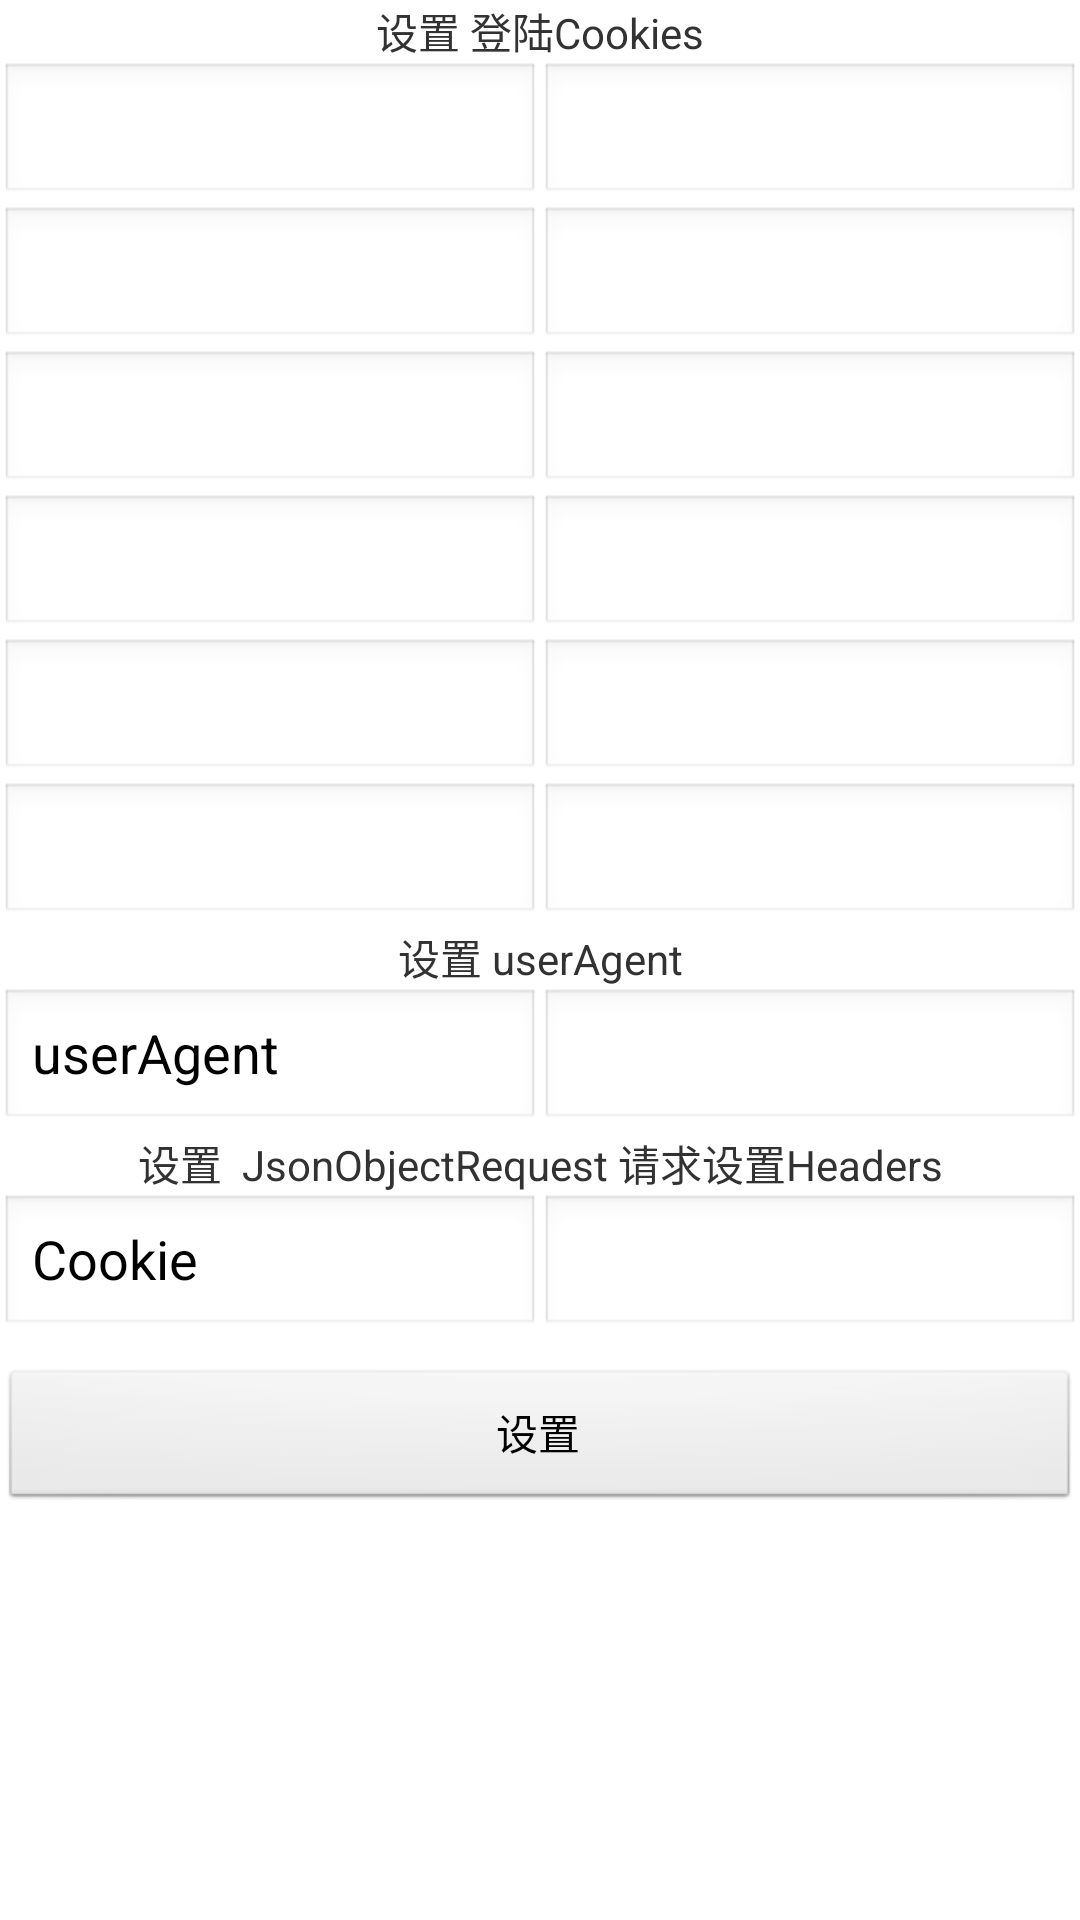

Produce the Android XML layout that renders to this screen, including the resource entries it uses.
<!-- AndroidManifest.xml: application theme AppTheme -->
<!-- res/layout/activity_settings.xml -->
<?xml version="1.0" encoding="utf-8"?>
<RelativeLayout xmlns:android="http://schemas.android.com/apk/res/android"
    xmlns:tools="http://schemas.android.com/tools"
    android:id="@+id/lay_settings"
    android:layout_width="fill_parent"
    android:layout_height="match_parent"
    android:background="#39f"
    android:clipToPadding="true"
    android:fitsSystemWindows="true"
    android:orientation="vertical" >

    <LinearLayout
        android:layout_width="fill_parent"
        android:layout_height="match_parent"
        android:background="#ffffff"
        android:orientation="vertical" >

        <TextView
            android:layout_width="match_parent"
            android:layout_height="wrap_content"
            android:gravity="center"
            android:text="设置 登陆Cookies" />

        <LinearLayout
            android:layout_width="fill_parent"
            android:layout_height="wrap_content"
            android:orientation="horizontal" >

            <EditText
                android:id="@+id/key1"
                android:layout_width="0dp"
                android:layout_height="wrap_content"
                android:layout_weight="1"
                android:singleLine="true" />

            <EditText
                android:id="@+id/value1"
                android:layout_width="0dp"
                android:layout_height="wrap_content"
                android:layout_weight="1"
                android:singleLine="true" />
        </LinearLayout>

        <LinearLayout
            android:layout_width="fill_parent"
            android:layout_height="wrap_content"
            android:orientation="horizontal" >

            <EditText
                android:id="@+id/key2"
                android:layout_width="0dp"
                android:layout_height="wrap_content"
                android:layout_weight="1"
                android:singleLine="true" />

            <EditText
                android:id="@+id/value2"
                android:layout_width="0dp"
                android:layout_height="wrap_content"
                android:layout_weight="1"
                android:singleLine="true" />
        </LinearLayout>

        <LinearLayout
            android:layout_width="fill_parent"
            android:layout_height="wrap_content"
            android:orientation="horizontal" >

            <EditText
                android:id="@+id/key3"
                android:layout_width="0dp"
                android:layout_height="wrap_content"
                android:layout_weight="1"
                android:singleLine="true" />

            <EditText
                android:id="@+id/value3"
                android:layout_width="0dp"
                android:layout_height="wrap_content"
                android:layout_weight="1"
                android:singleLine="true" />
        </LinearLayout>

        <LinearLayout
            android:layout_width="fill_parent"
            android:layout_height="wrap_content"
            android:orientation="horizontal" >

            <EditText
                android:id="@+id/key4"
                android:layout_width="0dp"
                android:layout_height="wrap_content"
                android:layout_weight="1"
                android:singleLine="true" />

            <EditText
                android:id="@+id/value4"
                android:layout_width="0dp"
                android:layout_height="wrap_content"
                android:layout_weight="1"
                android:singleLine="true" />
        </LinearLayout>

        <LinearLayout
            android:layout_width="fill_parent"
            android:layout_height="wrap_content"
            android:orientation="horizontal" >

            <EditText
                android:id="@+id/key5"
                android:layout_width="0dp"
                android:layout_height="wrap_content"
                android:layout_weight="1"
                android:singleLine="true" />

            <EditText
                android:id="@+id/value5"
                android:layout_width="0dp"
                android:layout_height="wrap_content"
                android:layout_weight="1"
                android:singleLine="true" />
        </LinearLayout>

        <LinearLayout
            android:layout_width="fill_parent"
            android:layout_height="wrap_content"
            android:orientation="horizontal" >

            <EditText
                android:id="@+id/key6"
                android:layout_width="0dp"
                android:layout_height="wrap_content"
                android:layout_weight="1"
                android:singleLine="true" />

            <EditText
                android:id="@+id/value6"
                android:layout_width="0dp"
                android:layout_height="wrap_content"
                android:layout_weight="1"
                android:singleLine="true" />
        </LinearLayout>

        <TextView
            android:layout_width="match_parent"
            android:layout_height="wrap_content"
            android:gravity="center"
            android:text="设置 userAgent" />

        <LinearLayout
            android:layout_width="fill_parent"
            android:layout_height="wrap_content"
            android:orientation="horizontal" >

            <EditText
                android:id="@+id/key7"
                android:layout_width="0dp"
                android:layout_height="wrap_content"
                android:layout_weight="1"
                android:editable="false"
                android:singleLine="true"
                android:text="userAgent" />

            <EditText
                android:id="@+id/value7"
                android:layout_width="0dp"
                android:layout_height="wrap_content"
                android:layout_weight="1"
                android:singleLine="true" />
        </LinearLayout>

        <TextView
            android:layout_width="match_parent"
            android:layout_height="wrap_content"
            android:gravity="center"
            android:text="设置  JsonObjectRequest 请求设置Headers" />

        <LinearLayout
            android:layout_width="fill_parent"
            android:layout_height="wrap_content"
            android:orientation="horizontal" >

            <EditText
                android:id="@+id/key8"
                android:layout_width="0dp"
                android:layout_height="wrap_content"
                android:layout_weight="1"
                android:editable="false"
                android:singleLine="true"
                android:text="Cookie" />

            <EditText
                android:id="@+id/value8"
                android:layout_width="0dp"
                android:layout_height="wrap_content"
                android:layout_weight="1"
                android:singleLine="true" />
        </LinearLayout>

        <Button
            android:id="@+id/btn_settings"
            android:layout_width="fill_parent"
            android:layout_height="wrap_content"
            android:layout_marginTop="10dp"
            android:text="设置" />
    </LinearLayout>

    <ImageView
        android:id="@+id/image_settings"
        android:layout_width="fill_parent"
        android:layout_height="fill_parent"
        android:scaleType="fitXY"
        android:src="@drawable/welcome"
        android:visibility="gone" />

</RelativeLayout>
<!-- resources referenced by this layout -->
<resources>
  <style name="AppTheme" parent="AppBaseTheme">
  
          
          <item name="android:windowNoTitle">true</item>
          
          <item name="android:windowTranslucentStatus">true</item>
          
          <item name="android:windowTranslucentNavigation">true</item>
      </style>
  <style name="AppBaseTheme" parent="@android:style/Theme.Light.NoTitleBar">
          
      </style>
</resources>
